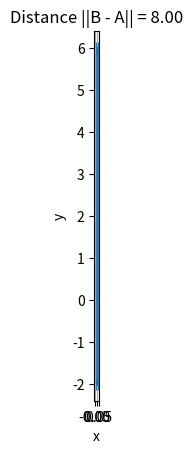

The matplotlib source for this figure:
import numpy as np
import matplotlib.pyplot as plt

# Points as vectors
A = np.array([0, 6])
B = np.array([0, -2])

# Distance using vector norm: ||B - A||
d = np.linalg.norm(B - A)
print("Distance ||B - A|| =", d)

# Plot
plt.scatter([A[0], B[0]], [A[1], B[1]], s=60)
plt.plot([A[0], B[0]], [A[1], B[1]], linewidth=2)

# Labels
plt.annotate("A(0, 6)", A + [0.2, 0.2])
plt.annotate("B(0, -2)", B + [0.2, -0.5])

# Formatting
plt.title(f"Distance ||B - A|| = {d:.2f}")
plt.xlabel("x")
plt.ylabel("y")
plt.gca().set_aspect('equal', adjustable='box')
plt.grid(True)

# Save + show
plt.savefig("distancenew.png", dpi=150)
plt.show()
